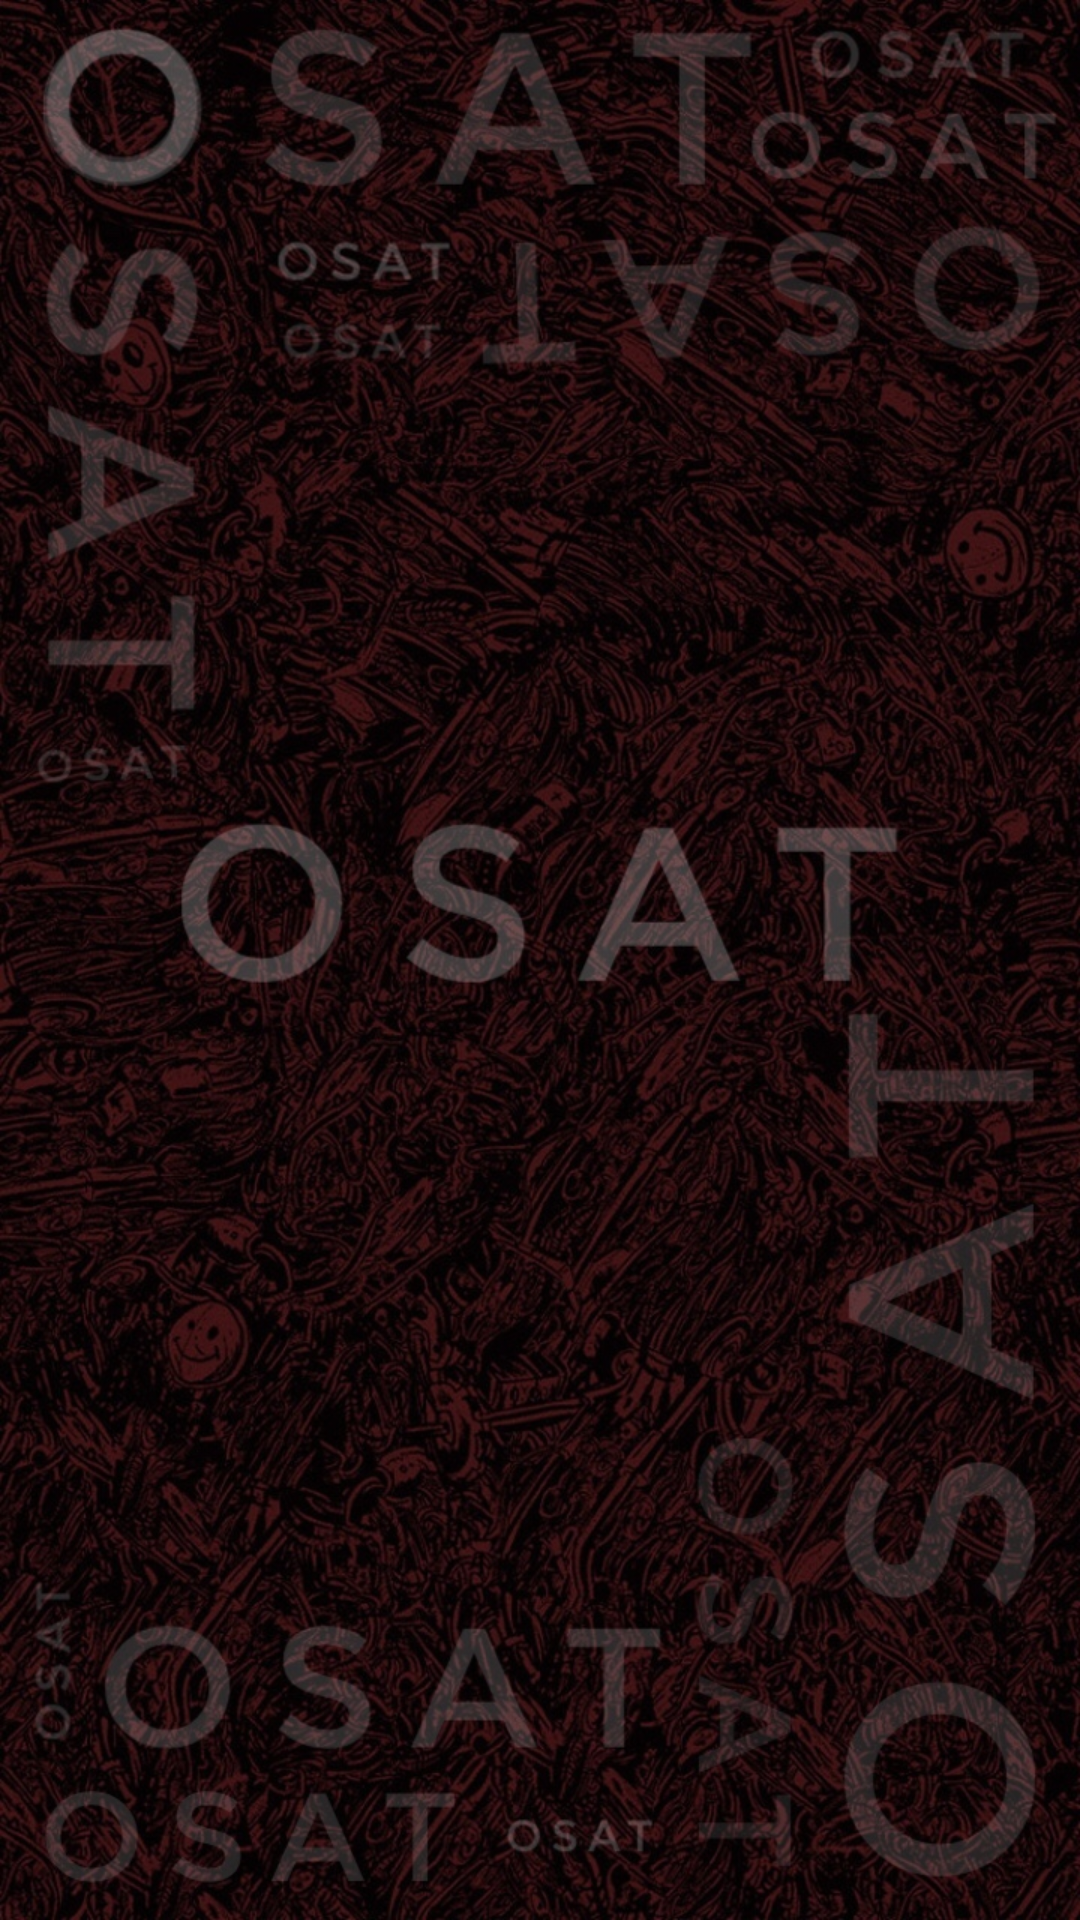

Android layout source for this screen:
<!-- AndroidManifest.xml: application theme AppTheme -->
<!-- res/layout/activity_splashscreen.xml -->
<?xml version="1.0" encoding="utf-8"?>
<android.support.constraint.ConstraintLayout xmlns:android="http://schemas.android.com/apk/res/android"
    xmlns:app="http://schemas.android.com/apk/res-auto"
    xmlns:tools="http://schemas.android.com/tools"
    android:layout_width="match_parent"
    android:layout_height="match_parent"
    tools:context="osat.splashscreen.com.splashscreen"
    tools:layout_editor_absoluteY="0dp"
    tools:layout_editor_absoluteX="0dp"
    android:background="@drawable/splashscreen">

</android.support.constraint.ConstraintLayout>
<!-- resources referenced by this layout -->
<resources>
  <!-- drawable splashscreen: jpg bitmap (drawable, 422930 bytes) -->
  <style name="AppTheme" parent="Base.Theme.AppCompat">
          
          <item name="android:windowFullscreen">true</item>
          <item name="windowNoTitle">true</item>
          <item name="android:windowDisablePreview">true</item>
  
      </style>
</resources>
